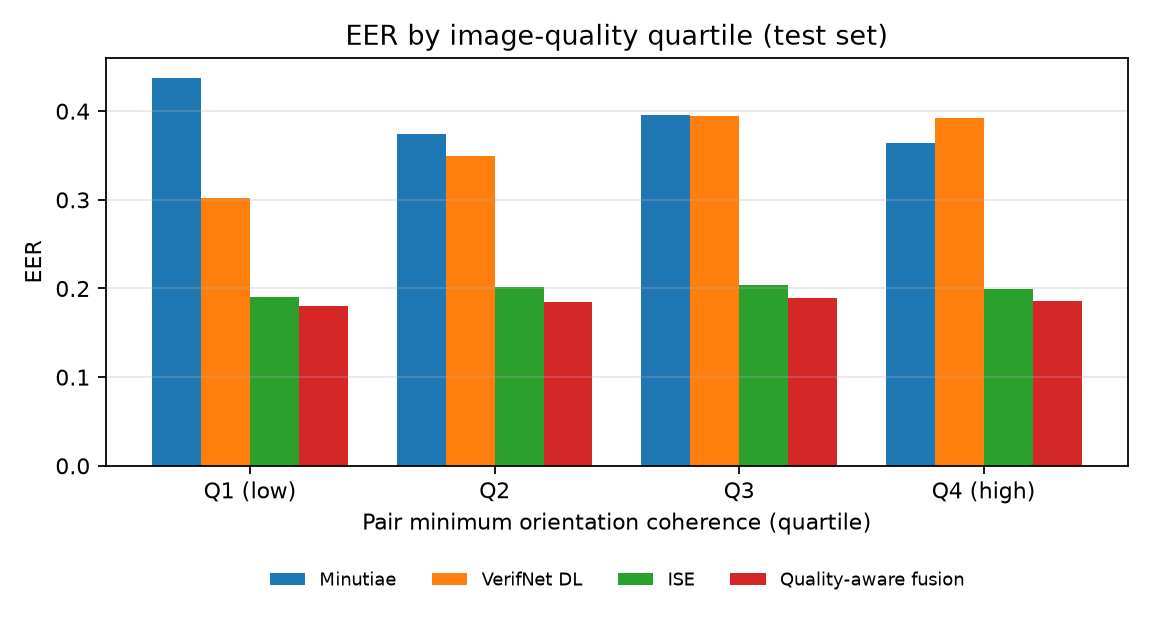

Data behind this chart, as committed beside it:
quality_bin, n, coh_min_mean, eer_Minutiae, eer_VerifNet-style DL (3-model avg), eer_Identity-aware scattering (ISE), eer_Quality-aware LR (min+diff)
Q1 (low), 2683, 0.409, 0.4379, 0.3019, 0.1908, 0.18
Q2, 2688, 0.5663, 0.3738, 0.3493, 0.2017, 0.1849
Q3, 2679, 0.641, 0.3957, 0.3949, 0.2042, 0.1892
Q4 (high), 2678, 0.7223, 0.3637, 0.3925, 0.1997, 0.1863
